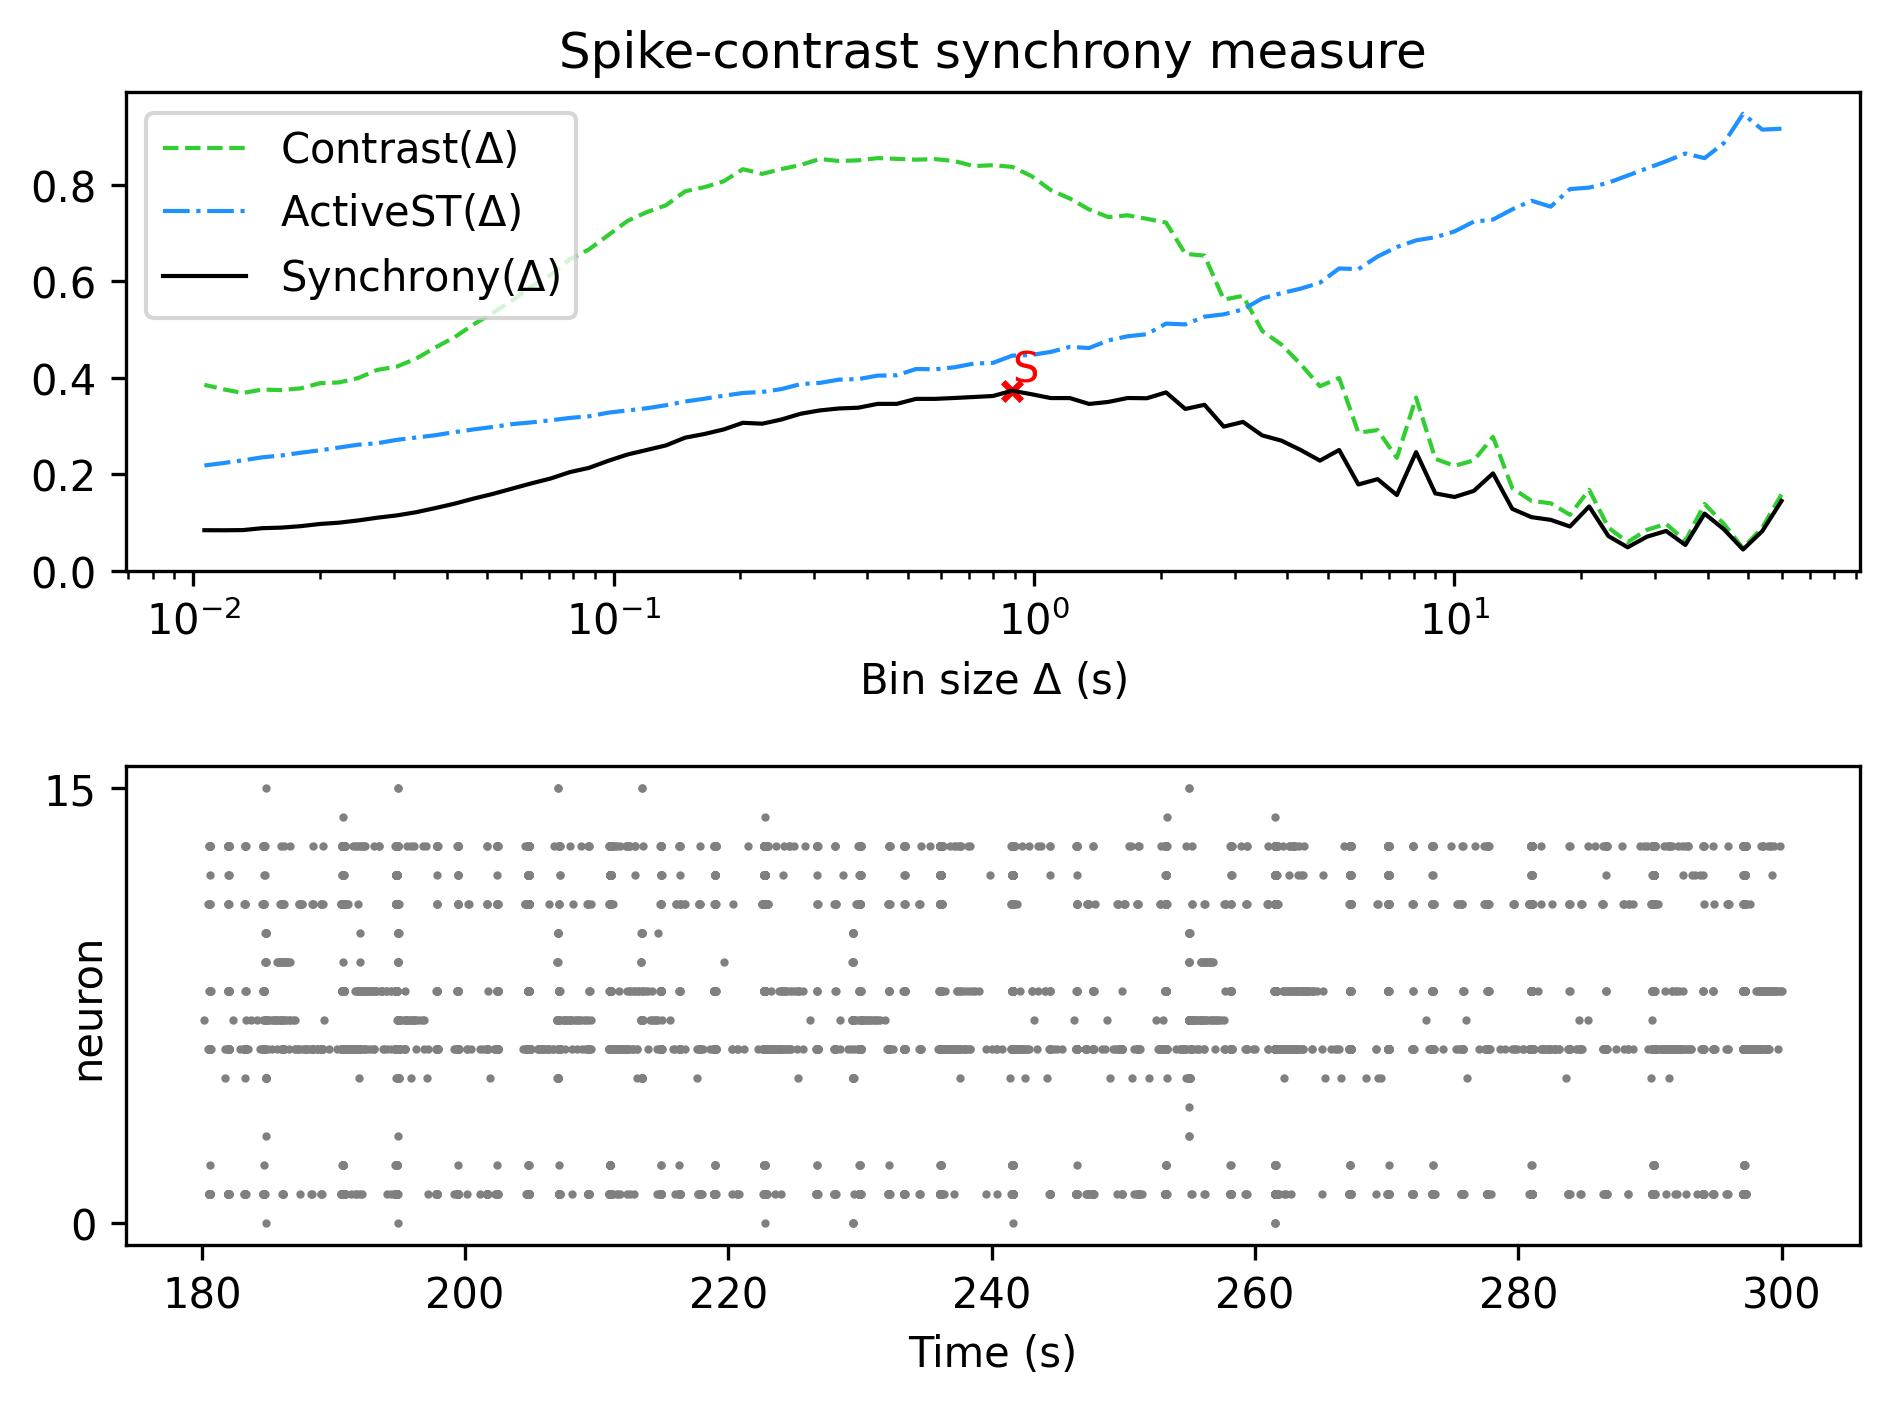

Values plotted in this chart, from the file beside it:
, Spike-contrast (60.0 s), Spike-contrast (54.0 s), Spike-contrast (48.6 s), Spike-contrast (43.74 s), Spike-contrast (39.366 s), Spike-contrast (35.429 s), Spike-contrast (31.886 s), Spike-contrast (28.698 s), Spike-contrast (25.828 s), Spike-contrast (23.245 s), Spike-contrast (20.921 s), Spike-contrast (18.829 s), Spike-contrast (16.946 s), Spike-contrast (15.251 s), Spike-contrast (13.726 s), Spike-contrast (12.353 s), Spike-contrast (11.118 s), Spike-contrast (10.006 s), Spike-contrast (9.006 s), Spike-contrast (8.105 s), Spike-contrast (7.295 s), Spike-contrast (6.565 s), Spike-contrast (5.909 s)
0, 0.1449, 0.08222, 0.04421, 0.0862, 0.1185, 0.05353, 0.08261, 0.07068, 0.04874, 0.07195, 0.1334, 0.09182, 0.1056, 0.1112, 0.1284, 0.202, 0.1656, 0.153, 0.1604, 0.2459, 0.157, 0.19, 0.1789
